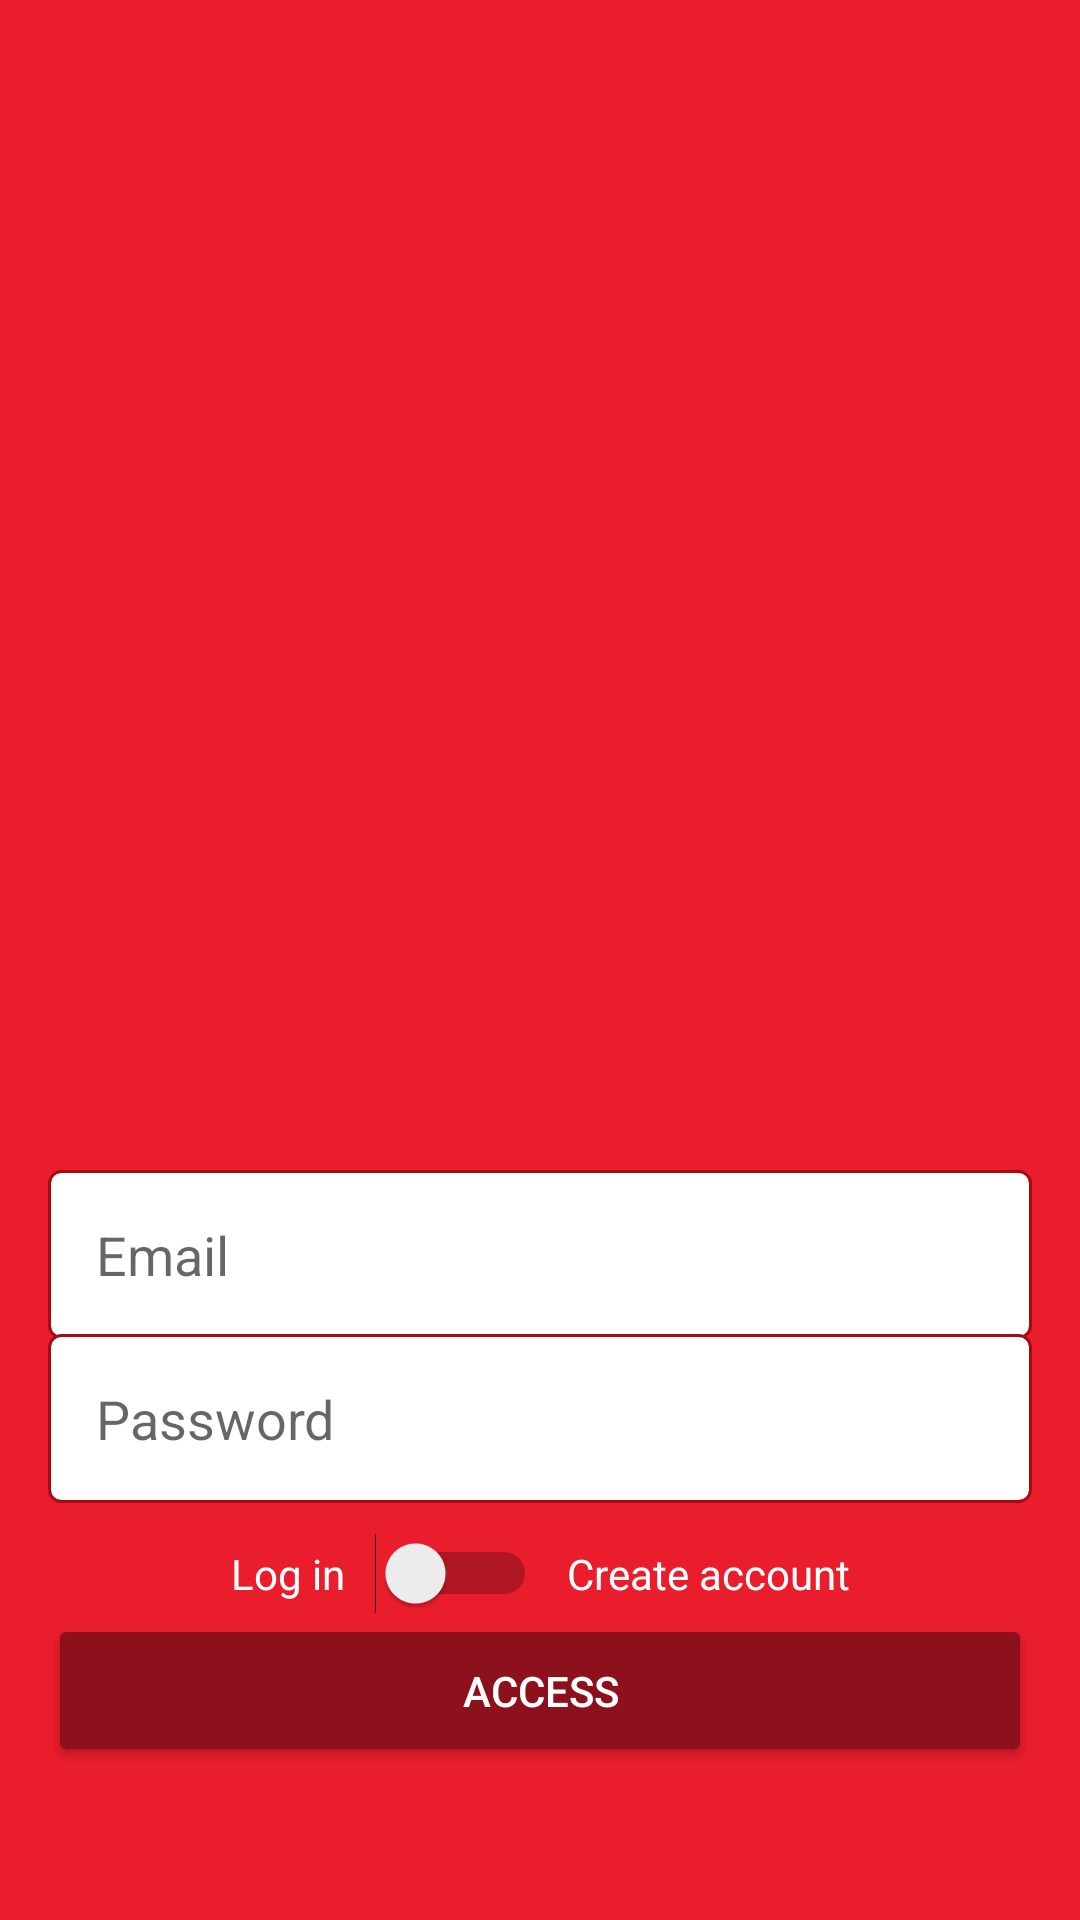

Reconstruct the res/layout file that produces this screen, plus the resources it refers to.
<!-- AndroidManifest.xml: application theme Theme.IfoodClone -->
<!-- res/layout/activity_authentication.xml -->
<?xml version="1.0" encoding="utf-8"?>
<layout
    xmlns:android="http://schemas.android.com/apk/res/android"
    xmlns:app="http://schemas.android.com/apk/res-auto"
    xmlns:tools="http://schemas.android.com/tools">

    <data>
        <variable
            name="login"
            type="String" />
    </data>
    <androidx.constraintlayout.widget.ConstraintLayout
        android:layout_width="match_parent"
        android:layout_height="match_parent"
        android:orientation="vertical"
        android:padding="16dp"
        android:background="@color/background_splash"
        tools:context=".features.login.ui.AuthenticationActivity">

        <ImageView
            android:id="@+id/logo"
            android:layout_width="200dp"
            android:layout_height="100dp"
            app:layout_constraintBottom_toBottomOf="parent"
            app:layout_constraintEnd_toEndOf="parent"
            app:layout_constraintStart_toStartOf="parent"
            app:layout_constraintTop_toTopOf="parent"
            app:srcCompat="@drawable/logo" />

        <EditText
            android:id="@+id/editSignInEmail"
            android:layout_width="0dp"
            android:layout_height="wrap_content"
            android:padding="16dp"
            android:layout_marginTop="20dp"
            app:layout_constraintTop_toBottomOf="@id/logo"
            app:layout_constraintEnd_toEndOf="parent"
            android:background="@drawable/bg_edit_text"
            app:layout_constraintStart_toStartOf="parent"
            android:hint="Email"
            android:inputType="textEmailAddress"
            />
        <EditText
            android:id="@+id/editSignInPassword"
            android:layout_width="0dp"
            android:layout_height="wrap_content"
            android:layout_marginTop="-2dp"
            android:padding="16dp"
            android:background="@drawable/bg_edit_text"
            app:layout_constraintTop_toBottomOf="@id/editSignInEmail"
            app:layout_constraintEnd_toEndOf="parent"
            app:layout_constraintStart_toStartOf="parent"
            android:hint="Password"
            android:inputType="textPassword"
            />
        <LinearLayout
            android:id="@+id/llLogCreate"
            android:layout_width="wrap_content"
            android:layout_height="wrap_content"
            app:layout_constraintTop_toBottomOf="@id/editSignInPassword"
            app:layout_constraintEnd_toEndOf="parent"
            app:layout_constraintStart_toStartOf="parent"
            android:orientation="horizontal"
            android:layout_marginTop="10dp"
            android:layout_marginBottom="10dp"
            >

            <TextView
                android:layout_width="wrap_content"
                android:layout_height="wrap_content"
                android:text="Log in"
                android:textColor="@color/white" />

            <Switch
                android:id="@+id/switchAccess"
                android:layout_width="wrap_content"
                android:layout_height="wrap_content"
                android:layout_marginLeft="10dp"
                android:layout_marginRight="10dp"
                tools:ignore="TouchTargetSizeCheck" />

            <TextView
                android:layout_width="wrap_content"
                android:layout_height="wrap_content"
                android:text="Create account"
                android:textColor="@color/white" />

            
            
        </LinearLayout>

        <Button
            android:id="@+id/bnAccess"
            android:layout_width="match_parent"
            android:layout_height="wrap_content"
            android:layout_marginBottom="8dp"
            android:backgroundTint="@color/colorAccent"
            android:padding="16dp"
            android:text="Access"
            android:theme="@style/buttonApp"
            app:layout_constraintBottom_toBottomOf="parent"
            app:layout_constraintEnd_toEndOf="parent"
            app:layout_constraintStart_toStartOf="parent"
            app:layout_constraintTop_toBottomOf="@id/llLogCreate"
            app:layout_constraintVertical_bias="0.0" />




    </androidx.constraintlayout.widget.ConstraintLayout>


</layout>
<!-- resources referenced by this layout -->
<resources>
  <color name="background_splash">#ea1d2c</color>
  <color name="colorAccent">#8D101D</color>
  <color name="white">#FFFFFFFF</color>
  <!-- drawable bg_edit_text (drawable) -->
  <?xml version="1.0" encoding="utf-8"?>
  <shape xmlns:android="http://schemas.android.com/apk/res/android"
      android:shape="rectangle">
  
      <solid android:color="@color/white"/>
      <stroke android:width="1dp"
          android:color="@color/dark_red"
          />
      <corners android:radius="4dp"/>
  
  
  
  
  </shape>
  <style name="buttonApp" parent="Theme.AppCompat.Light">
          <item name="colorControlHighlight">#ff404e</item>
          <item name="colorButtonNormal">@color/colorAccent</item>
          <item name="android:textColor">@android:color/white</item>
  
  
      </style>
  <style name="Theme.IfoodClone" parent="Theme.MaterialComponents.DayNight.DarkActionBar">
          
          <item name="colorPrimary">@color/white</item>
          <item name="colorPrimaryVariant">#A50A15</item>
          <item name="colorOnPrimary">@color/white</item>
          
          <item name="colorSecondary">@color/colorAccent</item>
          <item name="colorSecondaryVariant">@color/colorAccent</item>
          <item name="colorOnSecondary">@color/black</item>
          
          <item name="android:statusBarColor" tools:targetApi="l">?attr/colorPrimaryVariant</item>
          
          
      </style>
  <color name="dark_red">#a50a15</color>
  <color name="black">#FF000000</color>
</resources>
